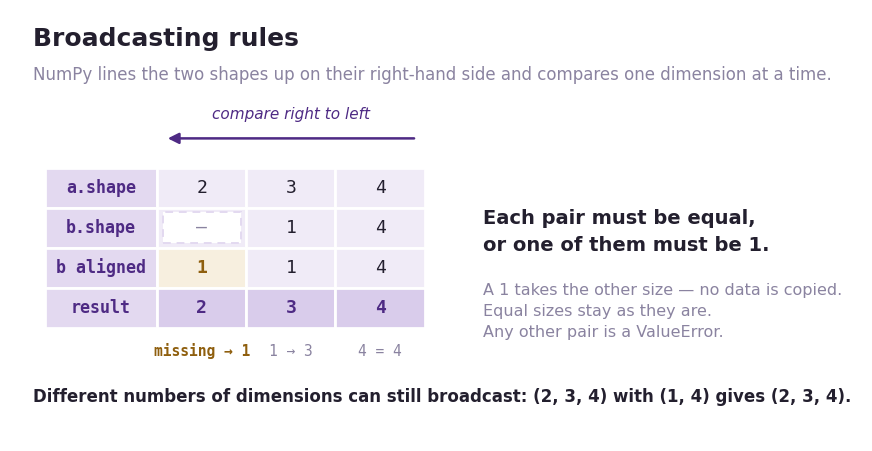

Write Python code to recreate this figure. (Note: this script raises an exception after producing the figure.)
"""Draw the figures for the NumPy Fundamentals chapter (numpy_fundamentals.ipynb).

    python teaching-materials/figures/make_numpy_fundamentals_figures.py   (run from the repository root)

Every shape shown in a figure is computed here with NumPy itself, so a figure
cannot drift from the rule it illustrates. Writes PNGs to images/, all
prefixed numpy-.
"""
import matplotlib
matplotlib.use("Agg")
import matplotlib.pyplot as plt
from matplotlib.patches import Rectangle, FancyArrowPatch
import numpy as np

PURPLE, PALE, HEADER, GOLD, GOLD_BG, INK = "#4E2A84", "#F0EBF7", "#E3D9F0", "#8F5F0E", "#F7EFDF", "#231F2E"
MUTE, FILL_BG = "#8A83A0", "#D9CCEB"
MONO = "DejaVu Sans Mono"
H = 0.52  # row height


def canvas(w, h):
    fig, ax = plt.subplots(figsize=(w, h))
    ax.set_xlim(0, w); ax.set_ylim(0, h); ax.axis("off")
    return fig, ax


def cell(ax, x, y, w, text, fill, bold=False, color=INK, size=13, mono=True, dashed=False):
    ax.add_patch(Rectangle((x, y), w, H, facecolor=fill, edgecolor="white", linewidth=2))
    if dashed:  # an axis the shorter shape does not have: an empty slot, drawn inside the cell
        ax.add_patch(Rectangle((x + 0.07, y + 0.06), w - 0.14, H - 0.12, facecolor="white",
                               edgecolor=HEADER, linewidth=1.4, linestyle=(0, (4, 3))))
    ax.text(x + w / 2, y + H / 2, str(text), ha="center", va="center", fontsize=size,
            fontweight="bold" if bold else "normal", color=color,
            family=MONO if mono else "DejaVu Sans")


def label(ax, x, y, text, size=11, color=PURPLE, bold=False, ha="center", va="center", mono=False, style="normal"):
    ax.text(x, y, text, ha=ha, va=va, fontsize=size, color=color,
            fontweight="bold" if bold else "normal", style=style,
            family=MONO if mono else "DejaVu Sans", linespacing=1.5)


def arrow(ax, a, b, color=PURPLE, width=2.0):
    ax.add_patch(FancyArrowPatch(a, b, arrowstyle="-|>", mutation_scale=16, linewidth=width, color=color))


def save(fig, name):
    fig.savefig(f"images/{name}", dpi=200, bbox_inches="tight", facecolor="white")
    plt.close(fig)
    print("wrote images/" + name)


# ---------------------------------------------------------------- 1. the broadcasting rules
shape_a, shape_b = (2, 3, 4), (1, 4)
aligned_b = (1,) * (len(shape_a) - len(shape_b)) + shape_b
result = np.broadcast_shapes(shape_a, shape_b)
assert result == np.empty(shape_a).__add__(np.empty(shape_b)).shape  # the rule, checked by NumPy

W, HT = 11.0, 5.6
fig, ax = canvas(W, HT)
CW, LW, x0, top = 1.15, 1.45, 0.45, 3.55      # cell width, label width, left edge, top of the grid
xcol = [x0 + LW + j * CW for j in range(len(shape_a))]
right = xcol[-1] + CW

label(ax, 0.3, 5.22, "Broadcasting rules", size=18, color=INK, bold=True, ha="left")
label(ax, 0.3, 4.75, "NumPy lines the two shapes up on their right-hand side and compares one dimension at a time.",
      size=12, color=MUTE, ha="left")

# which way the comparison runs
label(ax, (xcol[0] + right) / 2, 4.24, "compare right to left", size=11, color=PURPLE, style="italic")
arrow(ax, (right - 0.1, 3.93), (xcol[0] + 0.1, 3.93), color=PURPLE, width=1.8)

rows = [
    ("a.shape", [str(d) for d in shape_a], False),
    ("b.shape", ["\u2014"] + [str(d) for d in shape_b], False),
    ("b aligned", [str(d) for d in aligned_b], False),
    ("result", [str(d) for d in result], True),
]
for i, (name, values, is_result) in enumerate(rows):
    y = top - (i + 1) * H
    cell(ax, x0, y, LW, name, HEADER, color=PURPLE, bold=True, size=12)
    for j, v in enumerate(values):
        blank = v == "\u2014"
        new_one = name == "b aligned" and j < len(shape_a) - len(shape_b)
        cell(ax, xcol[j], y, CW, v,
             GOLD_BG if new_one else FILL_BG if is_result else PALE,
             bold=is_result or new_one, color=MUTE if blank else GOLD if new_one else PURPLE if is_result else INK,
             dashed=blank)

# why each column came out the way it did
bottom = top - len(rows) * H
for j, note in enumerate(["missing \u2192 1", "1 \u2192 3", "4 = 4"]):
    label(ax, xcol[j] + CW / 2, bottom - 0.3, note, size=10.5,
          color=GOLD if j == 0 else MUTE, bold=j == 0, mono=True)

# the rule itself, stated beside the example
label(ax, right + 0.75, 2.72, "Each pair must be equal,\nor one of them must be 1.",
      size=14, color=INK, bold=True, ha="left")
label(ax, right + 0.75, 1.68, "A 1 takes the other size \u2014 no data is copied.\n"
                              "Equal sizes stay as they are.\n"
                              "Any other pair is a ValueError.",
      size=11.5, color=MUTE, ha="left")

label(ax, 0.3, 0.58, f"Different numbers of dimensions can still broadcast: "
                     f"{shape_a} with {shape_b} gives {result}.",
      size=12, color=INK, bold=True, ha="left")
save(fig, "numpy-broadcasting-rules.png")


# ---------------------------------------------------------------- the One Factor per Row or per Column example
units = np.array([[2, 3, 4],      # store 0: 2 notebooks, 3 pens, 4 folders
                  [5, 1, 2]])     # store 1
prices = np.array([10.0, 20.0, 5.0])          # one price PER PRODUCT
store_factors = np.array([1.0, 0.9])          # one multiplier PER STORE
revenue = units * prices
adjusted = revenue * store_factors[:, None]

RED = "#9B2F4A"
CW, GH = 0.82, 0.52   # grid cell width, grid row height


def num(v):
    return f"{v:g}" if float(v).is_integer() and abs(v) >= 1000 else (f"{v:.1f}" if isinstance(v, float) else str(v))


def grid(ax, x, ytop, values, fill, color, title=None, cw=CW, faded=None, bold=False, size=12,
         title_mono=True, title_size=11):
    """Draw a 2D array of cells with its top-left corner at (x, ytop). Returns its width."""
    values = np.atleast_2d(values)
    if title:
        label(ax, x + cw * values.shape[1] / 2, ytop + 0.14, title, size=title_size, mono=title_mono,
              bold=True, va="bottom")
    for i in range(values.shape[0]):
        for j in range(values.shape[1]):
            dim = faded(i, j) if faded else False
            y = ytop - (i + 1) * GH
            ax.add_patch(Rectangle((x + j * cw, y), cw, GH, facecolor=fill, edgecolor="white",
                                   linewidth=2, alpha=0.4 if dim else 1.0))
            ax.text(x + j * cw + cw / 2, y + GH / 2, num(values[i, j]), ha="center", va="center",
                    fontsize=size, fontweight="bold" if bold and not dim else "normal",
                    color=MUTE if dim else color, family=MONO)
    return cw * values.shape[1]


def op(ax, x, y, symbol, size=22, color=INK):
    label(ax, x, y, symbol, size=size, color=color, bold=True)


# ---------------------------------------------------------------- 2. a row stretches down
W, HT = 13.5, 3.6
fig, ax = canvas(W, HT)
top, mid = 2.25, 2.25 - GH   # top of every grid, and the vertical middle of a two-row grid

label(ax, 0.3, 3.30, "A row stretches down", size=18, color=INK, bold=True, ha="left")
label(ax, 0.3, 2.95, "revenue = units * prices          (2, 3) * (3,)  \u2192  (2, 3)",
      size=12, color=MUTE, ha="left", mono=True)

x = 0.35
x += grid(ax, x, top, units, PALE, INK, title="units: (2, 3)") + 0.3
op(ax, x + 0.18, mid, "*"); x += 0.6
x += grid(ax, x, top, prices, GOLD_BG, GOLD, title="prices: (3,)") + 0.35
arrow(ax, (x - 0.05, mid), (x + 0.6, mid), color=MUTE, width=1.6); x += 0.85
x += grid(ax, x, top, np.broadcast_to(prices, units.shape), GOLD_BG, GOLD,
          title="prices acts like (2, 3)", faded=lambda i, j: i > 0) + 0.3
op(ax, x + 0.18, mid, "="); x += 0.6
x += grid(ax, x, top, revenue, FILL_BG, PURPLE, title="revenue: (2, 3)", bold=True)

label(ax, 0.35, 0.85, "Right-aligned, (3,) is read as (1, 3): the missing leading dimension acts like 1, so the "
                      "one row of prices repeats\ndown every row of units. Each price stays with its own product "
                      "column.",
      size=12, color=INK, ha="left", va="top")
save(fig, "numpy-broadcasting-row.png")


# ---------------------------------------------------------------- 3. a column stretches across
W, HT = 12.6, 4.75
fig, ax = canvas(W, HT)
top, mid = 2.90, 2.90 - GH

label(ax, 0.3, 4.45, "A column stretches across", size=18, color=INK, bold=True, ha="left")
label(ax, 0.3, 4.02, "adjusted = revenue * store_factors[:, None]          (2, 3) * (2, 1)  \u2192  (2, 3)",
      size=12, color=MUTE, ha="left", mono=True)

x = 1.0
x += grid(ax, x, top, store_factors[:, None], GOLD_BG, GOLD,
          title="store_factors[:, None]\n(2, 1)") + 0.35
arrow(ax, (x - 0.05, mid), (x + 0.6, mid), color=MUTE, width=1.6); x += 0.85
x += grid(ax, x, top, np.broadcast_to(store_factors[:, None], revenue.shape), GOLD_BG, GOLD,
          title="acts like\n(2, 3)", faded=lambda i, j: j > 0) + 0.3
op(ax, x + 0.18, mid, "*"); x += 0.6
x += grid(ax, x, top, revenue, PALE, INK, title="revenue: (2, 3)") + 0.3
op(ax, x + 0.18, mid, "="); x += 0.6
x += grid(ax, x, top, adjusted, FILL_BG, PURPLE, title="adjusted: (2, 3)", bold=True)

label(ax, 0.35, 1.37, "revenue * store_factors fails: right-aligned, (2, 3) and (2,) compare 3 against 2.",
      size=12.5, color=RED, bold=True, ha="left")
label(ax, 0.35, 0.90, "A plain (2,) vector always lines up with the columns. Adding the second dimension, "
                      "store_factors[:, None], makes it\na (2, 1) column, so each store's multiplier travels "
                      "across its own row.",
      size=12, color=INK, ha="left", va="top")
save(fig, "numpy-broadcasting-column.png")


# ---------------------------------------------------------------- 4. both inputs stretch
store_prices = store_factors[:, None] * prices

W, HT = 10.6, 3.95
fig, ax = canvas(W, HT)
top, mid = 2.55, 2.55 - GH

label(ax, 0.3, 3.65, "Both inputs can stretch", size=18, color=INK, bold=True, ha="left")
label(ax, 0.3, 3.24, "store_prices = store_factors[:, None] * prices          (2, 1) * (3,)  →  (2, 3)",
      size=12, color=MUTE, ha="left", mono=True)

x = 0.95
left_x = x
x += grid(ax, x, top, np.broadcast_to(store_factors[:, None], store_prices.shape), GOLD_BG, GOLD,
          title="store_factors[:, None]: (2, 1)", faded=lambda i, j: j > 0) + 0.3
op(ax, x + 0.18, mid, "*"); x += 0.6
mid_x = x
x += grid(ax, x, top, np.broadcast_to(prices, store_prices.shape), GOLD_BG, GOLD,
          title="prices: (3,)", faded=lambda i, j: i > 0) + 0.3
op(ax, x + 0.18, mid, "="); x += 0.6
x += grid(ax, x, top, store_prices, FILL_BG, PURPLE, title="store_prices: (2, 3)", bold=True)

bottom = top - 2 * GH
label(ax, left_x + 1.23, bottom - 0.28, "the column repeats across", size=10.5, color=MUTE)
label(ax, mid_x + 1.23, bottom - 0.28, "the row repeats down", size=10.5, color=MUTE)

label(ax, 0.4, 0.62, "Right-aligned, (2, 1) and (1, 3) hold a 1 in every pair, so both inputs stretch and the "
                     "result is larger than either one.",
      size=12, color=INK, bold=True, ha="left")
save(fig, "numpy-broadcasting-both.png")


# ---------------------------------------------------------------- 5. the same rule in three dimensions
three_weeks = np.array([[[2, 3, 4], [5, 1, 2]],     # week 1: store 0, store 1
                        [[3, 2, 5], [4, 2, 1]],     # week 2
                        [[1, 4, 3], [6, 2, 2]]])    # week 3
stacked_shape, column_shape = three_weeks.shape, store_factors[:, None].shape
stacked_aligned = (1,) * (len(stacked_shape) - len(column_shape)) + column_shape
stacked_result = (three_weeks * store_factors[:, None]).shape

W, HT = 10.6, 4.6
fig, ax = canvas(W, HT)
LW, CW, x0, top = 1.45, 1.15, 0.4, 3.35
xcol = [x0 + LW + j * CW for j in range(len(stacked_shape))]
right = xcol[-1] + CW

label(ax, 0.3, 4.38, "Higher dimensions follow the same rule", size=18, color=INK, bold=True, ha="left")
label(ax, 0.3, 3.95, "a = three_weeks (3, 2, 3)          b = store_factors[:, None] (2, 1)",
      size=11.5, color=MUTE, ha="left", mono=True)

for j, name in enumerate(["axis 0", "axis 1", "axis 2"]):
    label(ax, xcol[j] + CW / 2, top + 0.2, name, size=10, color=MUTE, mono=True)

rows = [("a.shape", [str(d) for d in stacked_shape], False),
        ("b.shape", ["—"] + [str(d) for d in column_shape], False),
        ("b aligned", [str(d) for d in stacked_aligned], False),
        ("result", [str(d) for d in stacked_result], True)]
for i, (name, values, is_result) in enumerate(rows):
    y = top - (i + 1) * H
    cell(ax, x0, y, LW, name, HEADER, color=PURPLE, bold=True, size=12)
    for j, v in enumerate(values):
        blank = v == "—"
        new_one = name == "b aligned" and j < len(stacked_shape) - len(column_shape)
        cell(ax, xcol[j], y, CW, v, GOLD_BG if new_one else FILL_BG if is_result else PALE,
             bold=is_result or new_one,
             color=MUTE if blank else GOLD if new_one else PURPLE if is_result else INK, dashed=blank)

label(ax, right + 0.7, 2.62, "b stretches on axis 0: 1 → 3\nb stretches on axis 2: 1 → 3",
      size=13, color=INK, bold=True, ha="left")
label(ax, right + 0.7, 1.62, "Axis 1 already matches: 2 and 2.\n"
                             "A plain (2,) would align as (1, 1, 2)\nand fail against the 3 products.",
      size=11.5, color=MUTE, ha="left")

label(ax, 0.3, 0.5, "NumPy matches positions from the right. It never searches for an axis of the same size.",
      size=12, color=INK, bold=True, ha="left")
save(fig, "numpy-broadcasting-3d.png")


# ---------------------------------------------------------------- 6. the anatomy of an np.where() call
from matplotlib.patches import FancyBboxPatch

MONO_W = 0.602 / 72          # DejaVu Sans Mono advance width, in inches per point of font size


def token_width(text, size, pad=0.22):
    return len(text) * MONO_W * size + 2 * pad


# (text, boxed argument?, fill, colour, which side its label sits on, the label)
PIECES = [
    ("np.where", True, HEADER, PURPLE, "above", "the function"),
    ("(", False, None, None, None, None),
    ("passing", True, GOLD_BG, GOLD, "above", "the condition:\na True/False array"),
    (",", False, None, None, None, None),
    ("'Pass'", True, FILL_BG, PURPLE, "below", "the value where\nthe condition is True"),
    (",", False, None, None, None, None),
    ("'Needs review'", True, FILL_BG, PURPLE, "below", "the value where\nthe condition is False"),
    (")", False, None, None, None, None),
]
TOK = 14          # font size inside the call
GAP = 0.1         # space between pieces
widths = [token_width(t, TOK) if boxed else len(t) * MONO_W * TOK + 0.14
          for t, boxed, *_ in PIECES]
bar_inner = sum(widths) + GAP * (len(PIECES) - 1)

W, HT = bar_inner + 3.4, 5.15
fig, ax = canvas(W, HT)
bar_h, bar_y = 0.62, 2.5
bar_top = bar_y + bar_h
x = (W - bar_inner) / 2

label(ax, 0.3, 4.78, "Anatomy of an np.where() call", size=18, color=INK, bold=True, ha="left")
label(ax, 0.3, 4.35, "One call, three arguments: the condition, and the two values to choose between.",
      size=12, color=MUTE, ha="left")

ax.add_patch(FancyBboxPatch((x - 0.3, bar_y - 0.06), bar_inner + 0.6, bar_h + 0.12,
                            boxstyle="round,pad=0.08,rounding_size=0.18",
                            facecolor=PALE, edgecolor=HEADER, linewidth=1.5))
below_rows = [(2.10, 1.98), (1.55, 1.43)]   # staggered, so the two notes never collide
below_i = 0
for (text, boxed, fill, color, side, note), w in zip(PIECES, widths):
    cx = x + w / 2
    if boxed:
        ax.add_patch(FancyBboxPatch((x, bar_y), w, bar_h,
                                    boxstyle="round,pad=0,rounding_size=0.12",
                                    facecolor=fill, edgecolor="white", linewidth=1.6))
        ax.text(cx, bar_y + bar_h / 2, text, ha="center", va="center", fontsize=TOK,
                fontweight="bold", color=color, family=MONO)
        if side == "above":
            arrow(ax, (cx, 3.50), (cx, bar_top + 0.08), color=MUTE, width=1.6)
            label(ax, cx, 3.62, note, size=11, color=INK, va="bottom")
        else:
            tip, text_y = below_rows[below_i]; below_i += 1
            arrow(ax, (cx, bar_y - 0.08), (cx, tip), color=MUTE, width=1.6)
            label(ax, cx, text_y, note, size=11, color=INK, va="top")
    else:
        ax.text(cx, bar_y + bar_h / 2, text, ha="center", va="center", fontsize=TOK,
                color=MUTE, family=MONO)
    x += w + GAP

label(ax, 0.3, 0.4, "The condition is an array, so the answer is too: one value per position, "
                    "the shape of the condition.",
      size=12, color=INK, bold=True, ha="left")
save(fig, "numpy-where-anatomy.png")


# ---------------------------------------------------------------- 7. np.where() position by position
exam_scores = np.array([55, 82, 91, 47, 76, 88])
passing = exam_scores >= 60
pass_labels = np.where(passing, 'Pass', 'Needs review')

W, HT = 12.7, 5.6
fig, ax = canvas(W, HT)
LW, CW, x0 = 2.0, 1.68, 0.35
xcol = [x0 + LW + j * CW for j in range(len(exam_scores))]

label(ax, 0.3, 5.35, "np.where() decides one position at a time", size=18, color=INK, bold=True, ha="left")
label(ax, 0.3, 4.92, "pass_labels = np.where(passing, 'Pass', 'Needs review')",
      size=12, color=MUTE, ha="left", mono=True)

row_y = [3.62, 2.52, 1.42]                       # bottom edge of each row of cells
for j in range(len(exam_scores)):
    label(ax, xcol[j] + CW / 2, row_y[0] + H + 0.26, str(j), size=10, color=MUTE, mono=True)
label(ax, x0 + LW - 0.15, row_y[0] + H + 0.26, "position", size=10, color=MUTE, ha="right")

def branch(j):
    return (FILL_BG, PURPLE) if passing[j] else (GOLD_BG, GOLD)

rows = [("exam_scores", [str(v) for v in exam_scores], lambda j: (PALE, INK), False, 11),
        ("passing", [str(v) for v in passing], branch, True, 11),
        ("pass_labels", ["'" + v + "'" for v in pass_labels], branch, True, 10)]
for (name, values, colors, bold, size), y in zip(rows, row_y):
    cell(ax, x0, y, LW, name, HEADER, color=PURPLE, bold=True, size=12)
    for j, v in enumerate(values):
        fill, color = colors(j)
        cell(ax, xcol[j], y, CW, v, fill, bold=bold, color=color, size=size)

for j in range(len(exam_scores)):
    cx = xcol[j] + CW / 2
    arrow(ax, (cx, row_y[0] - 0.06), (cx, row_y[1] + H + 0.06), color=MUTE, width=1.3)
    arrow(ax, (cx, row_y[1] - 0.06), (cx, row_y[2] + H + 0.06), color=MUTE, width=1.3)
label(ax, x0 + LW - 0.15, (row_y[0] + row_y[1] + H) / 2, "exam_scores >= 60",
      size=10, color=MUTE, ha="right", mono=True)
label(ax, x0 + LW - 0.15, (row_y[1] + row_y[2] + H) / 2, "'Pass' if True,\nelse 'Needs review'",
      size=10, color=MUTE, ha="right", mono=True)

label(ax, 0.35, 0.75, "Each position is decided on its own, and the labels come back in the same order, "
                      "with the same\nshape as the condition. One compiled pass, no Python loop and "
                      "no if statement.",
      size=12, color=INK, bold=True, ha="left", va="top")
save(fig, "numpy-where-positions.png")


# ---------------------------------------------------------------- 8. np.select(): the first true condition wins
conditions = [exam_scores >= 90, exam_scores >= 60]
choices = ['High score', 'Pass']
score_groups = np.select(conditions, choices, default='Needs review')
swapped = np.select([exam_scores >= 60, exam_scores >= 90], ['Pass', 'High score'],
                    default='Needs review')

W, HT = 12.9, 6.25
fig, ax = canvas(W, HT)
LW, CW, x0 = 2.45, 1.68, 0.35
xcol = [x0 + LW + j * CW for j in range(len(exam_scores))]

label(ax, 0.3, 5.97, "np.select() takes the first condition that is True", size=18, color=INK,
      bold=True, ha="left")
label(ax, 0.3, 5.56, "score_groups = np.select(conditions, choices, default='Needs review')",
      size=12, color=MUTE, ha="left", mono=True)

row_y = [4.42, 3.62, 2.92, 2.22, 1.42]        # scores, condition 1, condition 2, default, result
for j in range(len(exam_scores)):
    label(ax, xcol[j] + CW / 2, row_y[0] + H + 0.26, str(j), size=10, color=MUTE, mono=True)
label(ax, x0 + LW - 0.15, row_y[0] + H + 0.26, "position", size=10, color=MUTE, ha="right")

cell(ax, x0, row_y[0], LW, "exam_scores", HEADER, color=PURPLE, bold=True, size=12)
for j, v in enumerate(exam_scores):
    cell(ax, xcol[j], row_y[0], CW, v, PALE, color=INK, size=11)

# which rule decides each position: 0 or 1 for a condition, 2 for the default
winner = [0 if conditions[0][j] else 1 if conditions[1][j] else 2 for j in range(len(exam_scores))]
ladder = [("1.  >= 90\n→ 'High score'", lambda j: conditions[0][j]),
          ("2.  >= 60\n→ 'Pass'", lambda j: conditions[1][j]),
          ("default\n→ 'Needs review'", lambda j: True)]
for k, (name, holds) in enumerate(ladder):
    y = row_y[k + 1]
    cell(ax, x0, y, LW, name, HEADER, color=PURPLE, bold=True, size=11)
    for j in range(len(exam_scores)):
        decided = winner[j] == k
        spent = winner[j] < k                      # an earlier rule already took this position
        text = "True" if holds(j) else "False"
        if k == 2:
            text = "used" if decided else "—"
        cell(ax, xcol[j], y, CW, text,
             GOLD_BG if decided else PALE,
             bold=decided, color=GOLD if decided else MUTE if spent or not holds(j) else INK, size=11)
        if decided:
            ax.add_patch(Rectangle((xcol[j] + 0.03, y + 0.03), CW - 0.06, H - 0.06,
                                   facecolor="none", edgecolor=GOLD, linewidth=1.8))

cell(ax, x0, row_y[4], LW, "score_groups", HEADER, color=PURPLE, bold=True, size=12)
for j, v in enumerate(score_groups):
    cell(ax, xcol[j], row_y[4], CW, "'" + v + "'", FILL_BG, color=PURPLE, bold=True, size=10)

label(ax, 0.35, 0.92, f"Position 2 is the one to watch: 91 is True on both rules, and the first one wins.",
      size=12, color=INK, bold=True, ha="left")
label(ax, 0.35, 0.45, f"List >= 60 first and that same score becomes '{swapped[2]}'. "
                      f"Put the most specific condition first.",
      size=12, color=RED, bold=True, ha="left")
save(fig, "numpy-select-first-true.png")


# ---------------------------------------------------------------- 9. np.select(): the two lists pair up
W, HT = 9.6, 4.6
fig, ax = canvas(W, HT)
LW, CW, x0 = 1.75, 2.6, 0.35
xpair = [x0 + LW, x0 + LW + CW]
right = x0 + LW + 2 * CW

label(ax, 0.3, 4.25, "conditions and choices pair up by position", size=18, color=INK,
      bold=True, ha="left")
label(ax, 0.3, 3.83, "np.select(conditions, choices, default='Needs review')",
      size=12, color=MUTE, ha="left", mono=True)

y_cond, y_choice, y_default = 2.78, 1.58, 0.70
cell(ax, x0, y_cond, LW, "conditions", HEADER, color=PURPLE, bold=True, size=12)
cell(ax, x0, y_choice, LW, "choices", HEADER, color=PURPLE, bold=True, size=12)
cell(ax, x0, y_default, LW, "default", HEADER, color=PURPLE, bold=True, size=12)
for j, (cond, choice) in enumerate(zip(["exam_scores >= 90", "exam_scores >= 60"], choices)):
    cell(ax, xpair[j], y_cond, CW, cond, GOLD_BG, color=GOLD, bold=True, size=11)
    cell(ax, xpair[j], y_choice, CW, "'" + choice + "'", FILL_BG, color=PURPLE, bold=True, size=11)
    cx = xpair[j] + CW / 2
    arrow(ax, (cx, y_cond - 0.08), (cx, y_choice + H + 0.08), color=MUTE, width=1.6)
    label(ax, cx, (y_cond + y_choice + H) / 2, f"  item {j}", size=10, color=MUTE, ha="left", mono=True)
cell(ax, xpair[0], y_default, 2 * CW, "'Needs review'", PALE, color=INK, bold=True, size=11)

label(ax, right + 0.2, y_cond + H / 2, "one Boolean array\nper rule", size=10.5, color=MUTE, ha="left")
label(ax, right + 0.2, y_choice + H / 2, "the label that rule\nhands out", size=10.5, color=MUTE, ha="left")
label(ax, right + 0.2, y_default + H / 2, "used where every\ncondition is False", size=10.5, color=MUTE, ha="left")

label(ax, 0.35, 0.32, "The two lists are read together, item by item: same length, same order.",
      size=12, color=INK, bold=True, ha="left")
save(fig, "numpy-select-pairing.png")


# ---------------------------------------------------------------- 10. vstack adds rows, hstack adds columns
class_a = np.array([[85, 90], [78, 82]])
class_b = np.array([[92, 88]])
combined_class = np.vstack([class_a, class_b])
new_quiz = np.array([[95], [80], [91]])
with_new_quiz = np.hstack([combined_class, new_quiz])

BW = 0.86   # cell width inside a stacked block


def block(ax, x, ytop, arr, new=None, label_text=None, size=12):
    """Draw a 2D array; new(i, j) marks the cells that the stack just added."""
    arr = np.atleast_2d(arr)
    for i in range(arr.shape[0]):
        for j in range(arr.shape[1]):
            fresh = new(i, j) if new else False
            cell(ax, x + j * BW, ytop - (i + 1) * GH, BW, arr[i, j],
                 GOLD_BG if fresh else PALE, bold=fresh, color=GOLD if fresh else INK, size=size)
    if label_text:
        label(ax, x + BW * arr.shape[1] / 2, ytop + 0.2, label_text, size=11, color=PURPLE,
              bold=True, mono=True, va="bottom")
    return BW * arr.shape[1]


W, HT = 11.3, 6.9
fig, ax = canvas(W, HT)

label(ax, 0.3, 6.60, "np.vstack adds rows, np.hstack adds columns", size=18, color=INK,
      bold=True, ha="left")
label(ax, 0.3, 6.20, "Gold marks what each call brought in.", size=12, color=MUTE, ha="left")

TOP = 5.15                      # top edge of the input blocks in both panels
GAPY = 0.12                     # the seam between the two stacked inputs on the left

# ---- left panel: vstack
xa = 0.8
wa = BW * class_a.shape[1]
label(ax, xa, 5.90, "np.vstack([class_a, class_b])", size=12.5, color=INK, bold=True,
      mono=True, ha="left")
block(ax, xa, TOP, class_a)
label(ax, xa + wa + 0.2, TOP - GH, "class_a (2, 2)", size=11, color=PURPLE, bold=True,
      mono=True, ha="left")
b_top = TOP - 2 * GH - GAPY
block(ax, xa, b_top, class_b, new=lambda i, j: True)
label(ax, xa + wa + 0.2, b_top - GH / 2, "class_b (1, 2)", size=11, color=GOLD, bold=True,
      mono=True, ha="left")
arrow(ax, (xa + wa / 2, b_top - GH - 0.16), (xa + wa / 2, b_top - GH - 0.72), color=MUTE, width=1.8)
res_top = b_top - GH - 0.82
block(ax, xa, res_top, combined_class, new=lambda i, j: i == combined_class.shape[0] - 1)
label(ax, xa + wa + 0.2, res_top - 1.5 * GH, "combined_class (3, 2)", size=11, color=PURPLE,
      bold=True, mono=True, ha="left")
label(ax, xa + wa / 2, res_top - 3 * GH - 0.3, "(2, 2) + (1, 2)  \u2192  (3, 2)",
      size=12, color=PURPLE, bold=True, mono=True)

# ---- right panel: hstack
xb = 5.9
wb = BW * combined_class.shape[1]
label(ax, xb, 5.90, "np.hstack([combined_class, new_quiz])", size=12.5, color=INK, bold=True,
      mono=True, ha="left")
block(ax, xb, TOP, combined_class)
label(ax, xb + wb / 2, TOP + 0.16, "combined_class (3, 2)", size=11, color=PURPLE, bold=True,
      mono=True, va="bottom")
block(ax, xb + wb + 0.45, TOP, new_quiz, new=lambda i, j: True)
label(ax, xb + wb + 0.45 + BW + 0.2, TOP - 1.5 * GH, "new_quiz (3, 1)", size=11, color=GOLD,
      bold=True, mono=True, ha="left")
wtot = BW * with_new_quiz.shape[1]
arrow(ax, (xb + wtot / 2, TOP - 3 * GH - 0.16), (xb + wtot / 2, TOP - 3 * GH - 0.72),
      color=MUTE, width=1.8)
res_top_b = TOP - 3 * GH - 0.82
block(ax, xb, res_top_b, with_new_quiz, new=lambda i, j: j == with_new_quiz.shape[1] - 1)
label(ax, xb + wtot + 0.2, res_top_b - 1.5 * GH, "with_new_quiz (3, 3)", size=11, color=PURPLE,
      bold=True, mono=True, ha="left")
label(ax, xb + wtot / 2, res_top_b - 3 * GH - 0.3, "(3, 2) + (3, 1)  \u2192  (3, 3)",
      size=12, color=PURPLE, bold=True, mono=True)

label(ax, 0.3, 0.35, "vstack needs the same number of columns; hstack needs the same number of rows. "
                     "Anything else is an error.",
      size=12, color=INK, bold=True, ha="left")
save(fig, "numpy-vstack-hstack.png")


# ---------------------------------------------------------------- 11. np.concatenate: the axis that grows
W, HT = 10.2, 4.75
fig, ax = canvas(W, HT)
SW, SL = 0.95, 1.75        # shape-cell width, name-column width

label(ax, 0.3, 4.42, "np.concatenate names the axis that grows", size=18, color=INK,
      bold=True, ha="left")
label(ax, 0.3, 4.05, "Entries along the named axis add up; every other axis must already match.",
      size=12, color=MUTE, ha="left")


def shape_panel(x0, heading, note, rows, join_axis):
    """rows: [(name, shape), (name, shape), ('result', shape)] for one concatenate call."""
    xs = [x0 + SL, x0 + SL + SW]
    label(ax, x0, 3.62, heading, size=14, color=GOLD, bold=True, mono=True, ha="left")
    label(ax, x0 + 1.25, 3.62, note, size=11.5, color=MUTE, ha="left")
    for j, head in enumerate(["axis 0", "axis 1"]):
        label(ax, xs[j] + SW / 2, 3.30, head, size=10,
              color=GOLD if j == join_axis else MUTE, bold=j == join_axis, mono=True)
    ys = [2.76, 2.16, 1.43]
    for (name, shape), y in zip(rows, ys):
        cell(ax, x0, y, SL, name, HEADER, color=PURPLE, bold=True, size=11)
        for j, size_j in enumerate(shape):
            on_axis = j == join_axis
            cell(ax, xs[j], y, SW, size_j, GOLD_BG if on_axis else PALE,
                 bold=on_axis, color=GOLD if on_axis else INK, size=12)
    label(ax, x0 - 0.12, ys[1] + H / 2, "+", size=16, color=INK, bold=True, ha="right")
    label(ax, x0 - 0.12, ys[2] + H / 2, "=", size=16, color=INK, bold=True, ha="right")
    ax.plot([x0, xs[1] + SW], [ys[1] - 0.14] * 2, color=HEADER, linewidth=1.6)
    a, b = rows[0][1][join_axis], rows[1][1][join_axis]
    label(ax, xs[join_axis] + SW / 2, ys[2] - 0.28, f"{a} + {b}", size=10.5, color=GOLD,
          bold=True, mono=True, va="top")
    other = 1 - join_axis
    label(ax, xs[other] + SW / 2, ys[2] - 0.28, "must match", size=10.5, color=MUTE, va="top")


shape_panel(0.6, "axis=0", "joins rows, like np.vstack",
            [("class_a", class_a.shape), ("class_b", class_b.shape),
             ("combined_class", combined_class.shape)], join_axis=0)
shape_panel(5.6, "axis=1", "joins columns, like np.hstack",
            [("combined_class", combined_class.shape), ("new_quiz", new_quiz.shape),
             ("with_new_quiz", with_new_quiz.shape)], join_axis=1)

label(ax, 0.3, 0.42, "The wrappers pick the axis for you; np.concatenate makes you say it, "
                     "and works the same way for any number of axes.",
      size=12, color=INK, bold=True, ha="left")
save(fig, "numpy-concatenate-axis.png")


# ---------------------------------------------------------------- 12. an integer drops the axis, a slice keeps it
grades = np.array([[88, 92, 79],
                   [95, 84, 91]])
dropped, kept = grades[:, 1], grades[:, 1:2]

W, HT = 9.9, 4.8
fig, ax = canvas(W, HT)
GW = 0.8

label(ax, 0.3, 4.48, "An integer drops the axis; a slice keeps it", size=18, color=INK,
      bold=True, ha="left")
label(ax, 0.3, 4.08, "Both selections pull the same two numbers out of column 1.",
      size=12, color=MUTE, ha="left")

gx, gtop = 0.6, 3.30
label(ax, gx + 1.5 * GW, gtop + 0.16, "grades (2, 3)", size=11, color=PURPLE, bold=True,
      mono=True, va="bottom")
for i in range(grades.shape[0]):
    for j in range(grades.shape[1]):
        picked = j == 1
        cell(ax, gx + j * GW, gtop - (i + 1) * GH, GW, grades[i, j],
             GOLD_BG if picked else PALE, bold=picked, color=GOLD if picked else INK, size=12)

RX = 4.6
for y_top, values, call, note, vertical in [
        (2.95, dropped, "grades[:, 1]", "shape (2,)\nthe column axis is gone", False),
        (1.85, kept, "grades[:, 1:2]", "shape (2, 1)\nthe column axis is kept", True)]:
    flat = np.ravel(values)
    rows = len(flat) if vertical else 1
    cols = 1 if vertical else len(flat)
    label(ax, RX, y_top + 0.16, call, size=11.5, color=INK, bold=True, mono=True,
          ha="left", va="bottom")
    for k, v in enumerate(flat):
        x = RX + (0 if vertical else k * GW)
        y = y_top - ((k + 1) * GH if vertical else GH)
        cell(ax, x, y, GW, v, GOLD_BG, bold=True, color=GOLD, size=12)
    arrow(ax, (gx + 3 * GW + 0.12, gtop - GH), (RX - 0.25, y_top - rows * GH / 2),
          color=MUTE, width=1.6)
    label(ax, RX + cols * GW + 0.3, y_top - rows * GH / 2, note, size=11, color=MUTE, ha="left")

label(ax, 0.3, 0.35, "Same two numbers either way \u2014 only the shape differs. Keep the axis when the "
                     "result has to broadcast back down a column.",
      size=12, color=INK, bold=True, ha="left")
save(fig, "numpy-drop-vs-keep-axis.png")


# ---------------------------------------------------------------- 13. a slice is a view, a mask is a copy
original = np.array([1, 2, 3, 4, 5])
subset = original[1:4]
subset[0] = 999                      # the view writes straight through
mask_result = original[original > 2]
mask_result[0] = -1                  # the copy keeps the edit to itself

VW = 0.66   # cell width in this figure


def strip(ax, x, ytop, values, name, hot=(), tag=None, tag_color=MUTE, offset=0, dim=False):
    """One 1-D array drawn as a row of cells, with its name above and an optional tag beside."""
    label(ax, x, ytop + 0.12, name, size=11, color=MUTE if dim else INK, bold=True, mono=True,
          ha="left", va="bottom")
    for k, v in enumerate(values):
        hotcell = k in hot
        cell(ax, x + (offset + k) * VW, ytop - GH, VW, v, GOLD_BG if hotcell else PALE,
             bold=hotcell, color=GOLD if hotcell else INK, size=11)
    if tag:
        label(ax, x + (offset + len(values)) * VW + 0.2, ytop - GH / 2, tag, size=10.5,
              color=tag_color, ha="left")


W, HT = 11.9, 6.3
fig, ax = canvas(W, HT)

label(ax, 0.3, 5.98, "A slice is a window; a mask is a copy", size=18, color=INK,
      bold=True, ha="left")
label(ax, 0.3, 5.58, "Both start from the same array. Only one of them writes through to it.",
      size=12, color=MUTE, ha="left")

xl, xr = 0.5, 6.4
for x, head in [(xl, "basic slicing \u2192 view"), (xr, "Boolean mask \u2192 copy")]:
    label(ax, x, 5.15, head, size=13, color=PURPLE, bold=True, ha="left")

# ---- left panel: the view
strip(ax, xl, 4.55, [1, 2, 3, 4, 5], "original")
strip(ax, xl, 3.70, [2, 3, 4], "subset = original[1:4]", offset=1,
      tag="a window on\npositions 1\u20133", tag_color=GOLD)
label(ax, xl, 3.05, "subset[0] = 999", size=12, color=INK, bold=True, mono=True, ha="left")
strip(ax, xl, 2.45, subset, "subset", hot={0}, offset=1)
strip(ax, xl, 1.60, original, "original", hot={1}, tag="changed too", tag_color=GOLD)
label(ax, xl, 0.85, "The window writes through to the array.",
      size=11.5, color=INK, bold=True, ha="left")

# ---- right panel: the copy
strip(ax, xr, 4.55, original, "original", hot={1})
strip(ax, xr, 3.70, [999, 3, 4, 5], "mask_result = original[original > 2]",
      tag="a new array\nof its own", tag_color=GOLD)
label(ax, xr, 3.05, "mask_result[0] = -1", size=12, color=INK, bold=True, mono=True, ha="left")
strip(ax, xr, 2.45, mask_result, "mask_result", hot={0})
strip(ax, xr, 1.60, original, "original", hot={1}, tag="untouched", tag_color=MUTE)
label(ax, xr, 0.85, "The copy keeps its edits to itself.",
      size=11.5, color=INK, bold=True, ha="left")

label(ax, 0.3, 0.3, "np.shares_memory(a, b) answers which one you are holding; .copy() makes the "
                    "question moot.",
      size=12, color=INK, bold=True, ha="left")
save(fig, "numpy-view-vs-copy.png")
